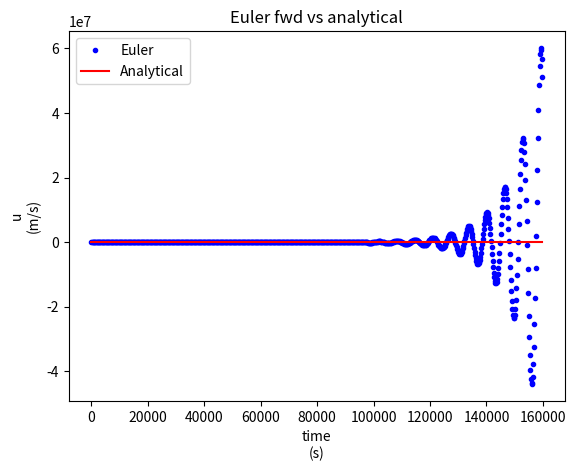
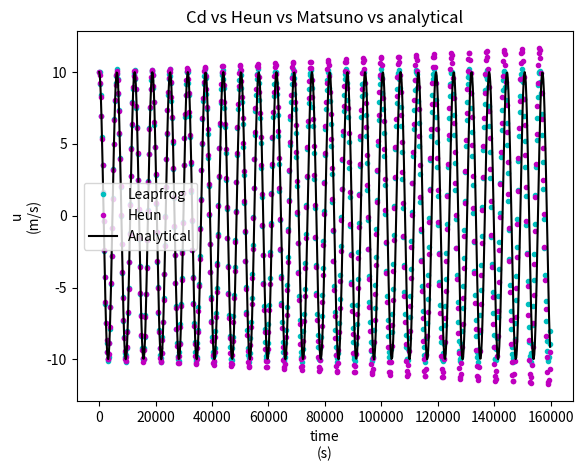
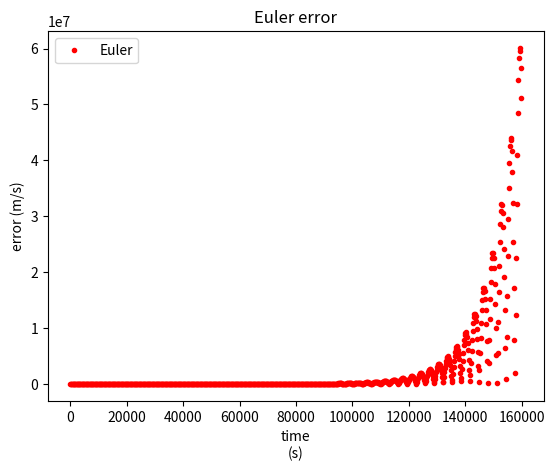
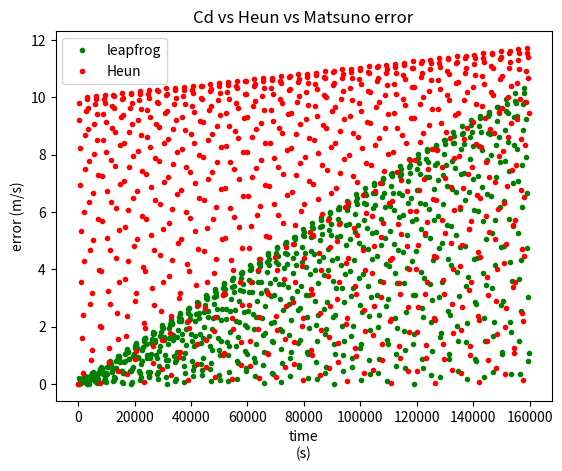

Python code for these plots, in order:
#inertial oscillations exercise #1 ESM
#euler example script

import numpy as np
import matplotlib.pyplot as plt

#consts
numTimeSteps = 800
dt = 200.0 #s?
fCor = 0.001 #Hz

#data struct setup
##time step array and analytical solution array
timeArr = np.zeros(numTimeSteps)
uAnaArr = np.zeros(numTimeSteps)

##arrays for euler fwd method
uEulerArr = np.zeros(numTimeSteps)
vEulerArr = np.zeros(numTimeSteps)
eulerErrArr = np.zeros(numTimeSteps)

##arrays for the leapfrog method
uLeapFrogArr = np.zeros(numTimeSteps)
vLeapFrogArr = np.zeros(numTimeSteps)
leapFrogErrArr = np.zeros(numTimeSteps)

##arrays for the Heun method
uHeunArr = np.zeros(numTimeSteps)
vHeunArr = np.zeros(numTimeSteps)
heunErrArr = np.zeros(numTimeSteps)

##arrays for the Matsuno method
uMatsunoArr = np.zeros(numTimeSteps)
vMatsunoArr = np.zeros(numTimeSteps)
matsunoErrArr = np.zeros(numTimeSteps)



#initial conditions
##sim init cond are all the same
uEulerArr[0] = 10.0
uLeapFrogArr[0] = uEulerArr[0]
uHeunArr[0] = uEulerArr[0]
uMatsunoArr[0] = uEulerArr[0]

#matching analytical answer comparison
uAnaArr[0] = uEulerArr[0]


#mathing
##loop over time
for nt in range(1,numTimeSteps):
	#euler forward scheme
	timeArr[nt] = timeArr[nt - 1] + dt
	uEulerArr[nt] = uEulerArr[nt-1] + (fCor * vEulerArr[nt-1] * dt)
	vEulerArr[nt] = vEulerArr[nt-1] - (fCor * uEulerArr[nt-1] * dt)

	#leapfrog scheme
	##give it the second point from Euler
	if nt == 1:
		uLeapFrogArr[1] = uEulerArr[nt]
		vLeapFrogArr[1] = vEulerArr[nt]

	##proceed with the rest of the lf scheme
	else:
		uLeapFrogArr[nt] = fCor*vLeapFrogArr[nt-1]*2*dt + uLeapFrogArr[nt-2] 
		vLeapFrogArr[nt] = -fCor*uLeapFrogArr[nt-1]*2*dt + vLeapFrogArr[nt-2]
	
	#heun scheme
	#
	# Heun scheme
	uHeunPred = uHeunArr[nt-1] + (fCor * vHeunArr[nt-1] * dt)
	vHeunPred = vHeunArr[nt-1] - (fCor * uHeunArr[nt-1] * dt)
	uHeunArr[nt] = uHeunArr[nt-1] + (fCor * (vHeunPred + vHeunArr[nt-1]) * 0.5 * dt)
	vHeunArr[nt] = vHeunArr[nt-1] - (fCor * (uHeunPred + uHeunArr[nt-1]) * 0.5 * dt)
	heunErrArr[nt] = np.abs(uHeunArr[nt] - uAnaArr[nt])

	#matsuno
	# Matsuno scheme
	if nt == 1:
	    vMatsunoArr[1] = vEulerArr[nt]
	    print("Matsuno IC #2 trig")
	else:
	    uMatsunoArr[nt] = uMatsunoArr[nt-2] + 2 * (fCor * vMatsunoArr[nt-1] * dt)
	    vMatsunoArr[nt] = vMatsunoArr[nt-1] - (fCor * (uMatsunoArr[nt-2] + uMatsunoArr[nt]) * dt)
	matsunoErrArr[nt] = np.abs(uMatsunoArr[nt] - uAnaArr[nt])


	#getting the analytical answer for this step
	uAnaArr[nt] = uAnaArr[0] * np.cos(fCor * timeArr[nt])

	#comparing the schemes to see the error
	eulerErrArr[nt] = np.abs(uEulerArr[nt] - uAnaArr[nt])
	leapFrogErrArr[nt] = np.abs(uLeapFrogArr[nt] - uAnaArr[nt])


#plotting
##cleanup crew
plt.close("all")

##plotting the estimated oscillation vs the actual
plt.figure("Oscillation: Euler fwd vs analytical")
plt.title("Euler fwd vs analytical")
plt.xlabel("time\n(s)")
plt.ylabel("u\n(m/s)")
plt.plot(timeArr, uEulerArr, '.b', label="Euler")
plt.plot(timeArr, uAnaArr, "r", label="Analytical")
# !!! put the other methods here too
plt.legend()

##plotting the other schemes
plt.figure("Oscillation: others vs analytical")
plt.title("Cd vs Heun vs Matsuno vs analytical")
plt.xlabel("time\n(s)")
plt.ylabel("u\n(m/s)")
plt.plot(timeArr, uLeapFrogArr, ".c", label="Leapfrog")
plt.plot(timeArr, uHeunArr, ".m", label="Heun")
#plt.plot(timeArr, uMatsunoArr, ".y", label="Matsuno")
plt.plot(timeArr, uAnaArr, "k", label="Analytical")
plt.legend()

##plot heun scheme


##plot matsuno scheme

#plotting the error (difference between the model and analytical solution)
plt.figure("Error comparison")
plt.title("Euler error")
plt.xlabel("time\n(s)")
plt.ylabel("error (m/s)")
plt.plot(timeArr, eulerErrArr, ".r", label="Euler")
plt.legend()

plt.figure("other errors")
plt.title("Cd vs Heun vs Matsuno error")
plt.xlabel("time\n(s)")
plt.ylabel("error (m/s)")
plt.plot(timeArr, leapFrogErrArr, ".g", label="leapfrog")
plt.plot(timeArr, heunErrArr, ".r", label="Heun")
#plt.plot(timeArr, matsunoErrArr, ".b", label="Matsuno")
plt.legend()


##Don't forget to show 'em if you got 'em
plt.show()

##one to show the error growth over time
##perhaps one for energy